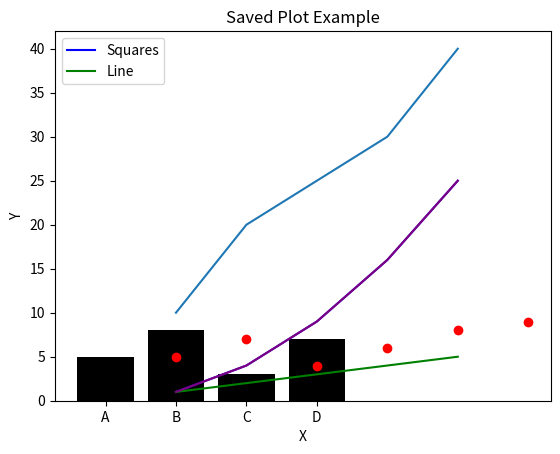

Source code (Python):
import matplotlib.pyplot as plt

# Line Plot-----------------------------------
# Data
x = [1, 2, 3, 4, 5]
y = [10, 20, 25, 30, 40]

# Basic line plot
plt.plot(x, y) # → draws a line graph.
plt.title("Simple Line Plot") # add title
plt.xlabel("X Axis") # add labels for x
plt.ylabel("y Axis") # add label for y
plt.show()

# Bar Chart--------------------------------
# Data
names = ['A', 'B', 'C', 'D']
values = [5, 8, 3, 7]

# Basic bar chart
plt.bar(names, values, color='black')
plt.title("Bar Chart Example")
plt.xlabel("Categories")
plt.ylabel("Values")
plt.show()

# Data
names = ['A', 'B', 'C', 'D']
values = [5, 8, 3, 7]

# Scatter Plot--------------------
# Data
x = [1, 2, 3, 4, 5, 6]
y = [5, 7, 4, 6, 8, 9]

# Scatter plot
plt.scatter(x, y, color='red')
plt.title("Scatter Plot Example")
plt.xlabel("X Axis")
plt.ylabel("Y Axis")
plt.show()

# Multiple Plots in One Figure---------------------------
# Two lines on same plot
x = [1, 2, 3, 4, 5]
y1 = [1, 4, 9, 16, 25]
y2 = [1, 2, 3, 4, 5]

plt.plot(x, y1, label='Squares', color='blue')
plt.plot(x, y2, label='Line', color='green')
plt.title("Multiple Lines Example")
plt.xlabel("X Values")
plt.ylabel("Y Values")
plt.legend()     # shows label box
plt.show()


# Save Your Plot----------------------------
plt.plot(x, y1, color='purple')
plt.title("Saved Plot Example")
plt.xlabel("X")
plt.ylabel("Y")
plt.savefig("line_plot_day1.png")  # saves in same folder
plt.show()
